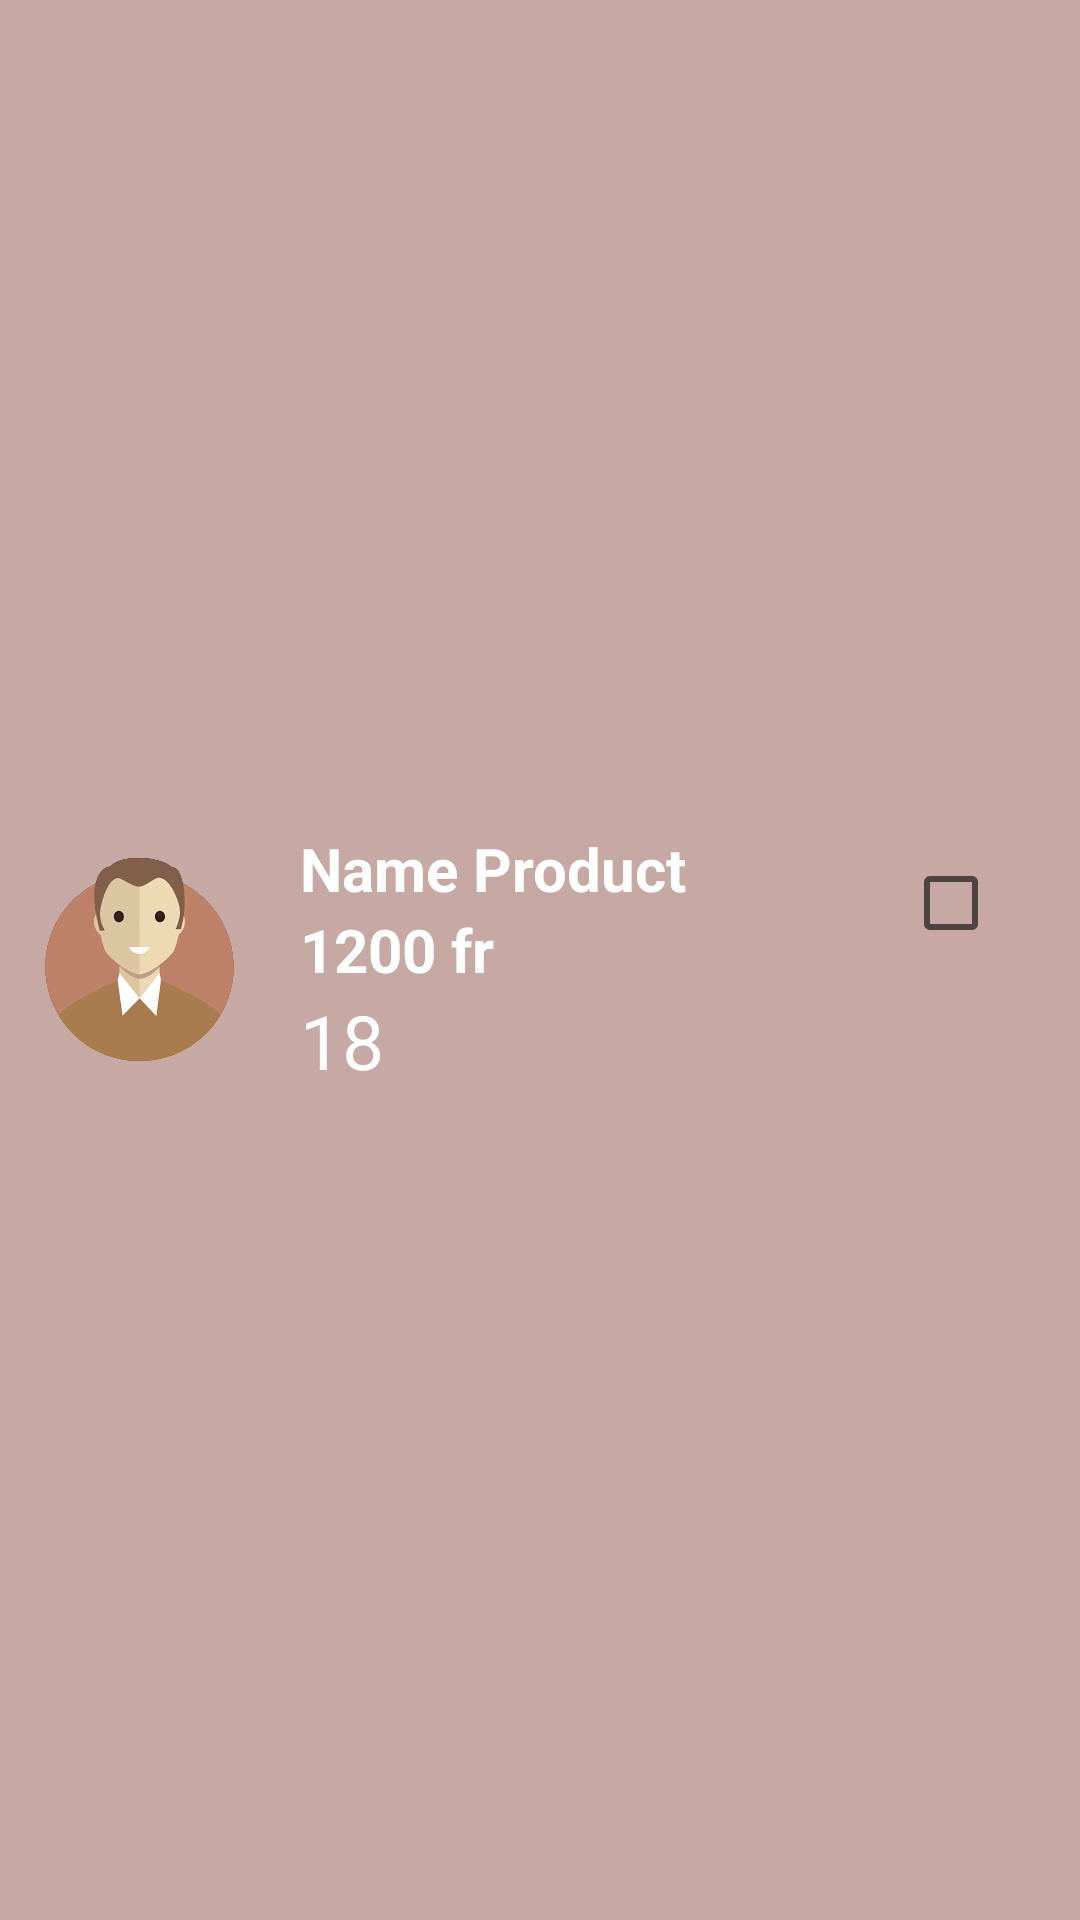

Write the Android layout XML for this screen, with the resource values it uses.
<!-- AndroidManifest.xml: application theme Theme.CoursesApp -->
<!-- res/layout/onerow_produit.xml -->
<?xml version="1.0" encoding="utf-8"?>
<RelativeLayout xmlns:android="http://schemas.android.com/apk/res/android"
android:layout_width="wrap_content"
android:layout_height="wrap_content"
android:background="@color/meuz6"
android:fadeScrollbars="false"
android:focusableInTouchMode="false"
android:orientation="vertical"
android:padding="9dp"
android:paddingBottom="10dp">


    <ImageView
        android:id="@+id/imgProdiutlist"
        android:layout_width="75dp"
        android:layout_height="75dp"
        android:src="@drawable/img_user"
        android:layout_centerVertical="true"/>

    <RelativeLayout
        android:layout_width="match_parent"
        android:layout_height="wrap_content"
        android:layout_toRightOf="@+id/imgProdiutlist"
        android:layout_toEndOf="@+id/imgProdiutlist"
        android:layout_centerVertical="true"
        android:layout_marginLeft="16dp"
        android:layout_marginStart="16dp"
        >
        <TextView
            android:id="@+id/nameProductList"
            android:layout_width="match_parent"
            android:layout_height="wrap_content"
            android:text="Name Product"
            android:textColor="@color/design_default_color_on_primary"
            android:textSize="20dp"
            android:textStyle="bold"/>

        <CheckBox
            android:id="@+id/isValidCheck"
            android:layout_width="50dp"
            android:layout_height="50dp"
            android:layout_alignEnd="@id/nameProductList"
            android:checked="false"

            />
        <TextView
            android:id="@+id/prixProductList"
            android:layout_width="match_parent"
            android:layout_height="wrap_content"
            android:layout_below="@id/nameProductList"
            android:text="1200 fr"
            android:textColor="@color/design_default_color_on_primary"
            android:textSize="20dp"
            android:textStyle="bold"/>


        <TextView
            android:id="@+id/quantityProductList"
            android:layout_width="wrap_content"
            android:layout_height="wrap_content"
            android:text="18"
            android:layout_below="@id/prixProductList"
            android:textColor="@color/design_default_color_on_primary"
            android:textSize="25dp" />


    </RelativeLayout>


</RelativeLayout>
<!-- resources referenced by this layout -->
<resources>
  <color name="meuz6">#C6A9A3</color>
  <!-- drawable img_user: png bitmap (drawable-v24, 11296 bytes) -->
  <style name="Theme.CoursesApp" parent="Theme.MaterialComponents.DayNight.DarkActionBar">
          
          <item name="colorPrimary">@color/meuz5</item>
          <item name="colorPrimaryVariant">@color/purple_700</item>
  
          <item name="colorOnPrimary">@color/white</item>
          
          <item name="colorSecondary">@color/teal_200</item>
          <item name="colorSecondaryVariant">@color/teal_700</item>
          <item name="colorOnSecondary">@color/black</item>
          
          <item name="android:statusBarColor" tools:targetApi="l">?attr/colorPrimaryVariant</item>
          
      </style>
  <color name="meuz5">#9A8194</color>
  <color name="purple_700">#FF3700B3</color>
  <color name="white">#FFFFFFFF</color>
  <color name="teal_200">#FF03DAC5</color>
  <color name="teal_700">#FF018786</color>
  <color name="black">#FF000000</color>
</resources>
